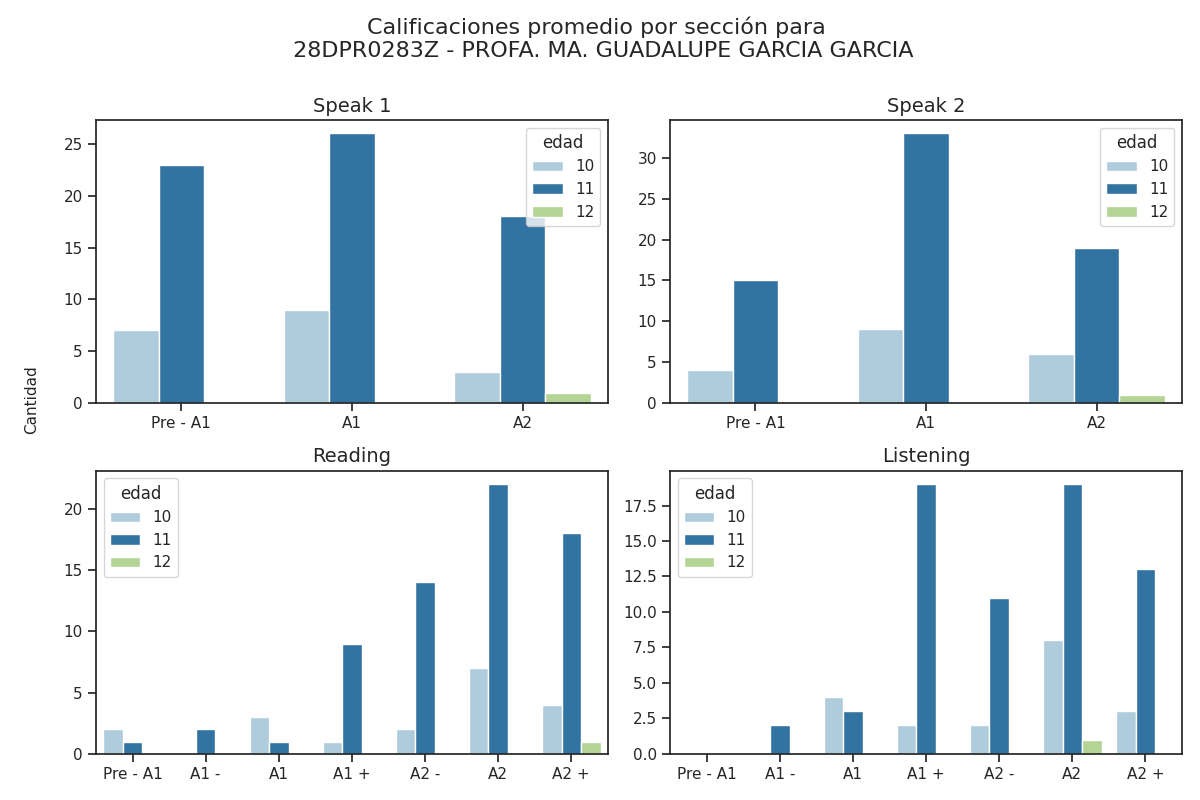

Data behind this chart, as committed beside it:
seccion, calificacion, cantidad, edad
speak 1, Pre - A1, 23, 11
speak 1, A1, 26, 11
speak 1, A2, 18, 11
speak 2, Pre - A1, 15, 11
speak 2, A1, 33, 11
speak 2, A2, 19, 11
reading, Pre - A1, 1, 11
reading, A1 -, 2, 11
reading, A1, 1, 11
reading, A1 +, 9, 11
reading, A2 -, 14, 11
reading, A2, 22, 11
reading, A2 +, 18, 11
listening, Pre - A1, 0, 11
listening, A1 -, 2, 11
listening, A1, 3, 11
listening, A1 +, 19, 11
listening, A2 -, 11, 11
listening, A2, 19, 11
listening, A2 +, 13, 11
speak 1, Pre - A1, 7, 10
speak 1, A1, 9, 10
speak 1, A2, 3, 10
speak 2, Pre - A1, 4, 10
speak 2, A1, 9, 10
speak 2, A2, 6, 10
reading, Pre - A1, 2, 10
reading, A1 -, 0, 10
reading, A1, 3, 10
reading, A1 +, 1, 10
reading, A2 -, 2, 10
reading, A2, 7, 10
reading, A2 +, 4, 10
listening, Pre - A1, 0, 10
listening, A1 -, 0, 10
listening, A1, 4, 10
listening, A1 +, 2, 10
listening, A2 -, 2, 10
listening, A2, 8, 10
listening, A2 +, 3, 10
speak 1, Pre - A1, 0, 12
speak 1, A1, 0, 12
speak 1, A2, 1, 12
speak 2, Pre - A1, 0, 12
speak 2, A1, 0, 12
speak 2, A2, 1, 12
reading, Pre - A1, 0, 12
reading, A1 -, 0, 12
reading, A1, 0, 12
reading, A1 +, 0, 12
reading, A2 -, 0, 12
reading, A2, 0, 12
reading, A2 +, 1, 12
listening, Pre - A1, 0, 12
listening, A1 -, 0, 12
listening, A1, 0, 12
listening, A1 +, 0, 12
listening, A2 -, 0, 12
listening, A2, 1, 12
listening, A2 +, 0, 12
